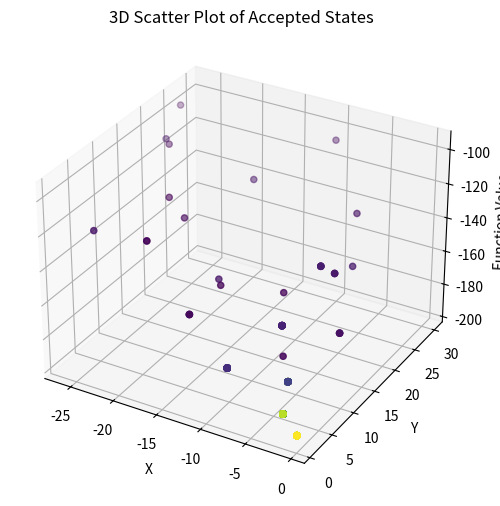
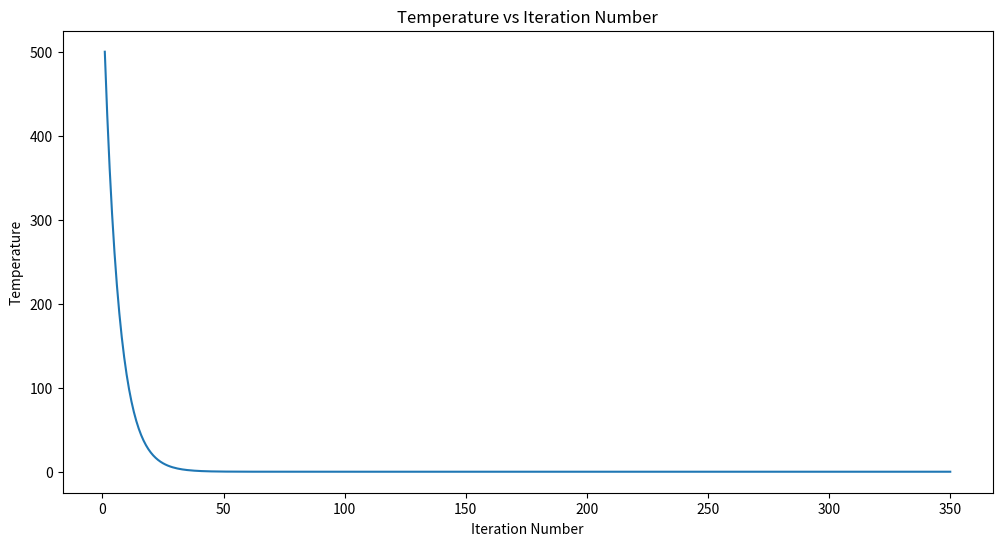
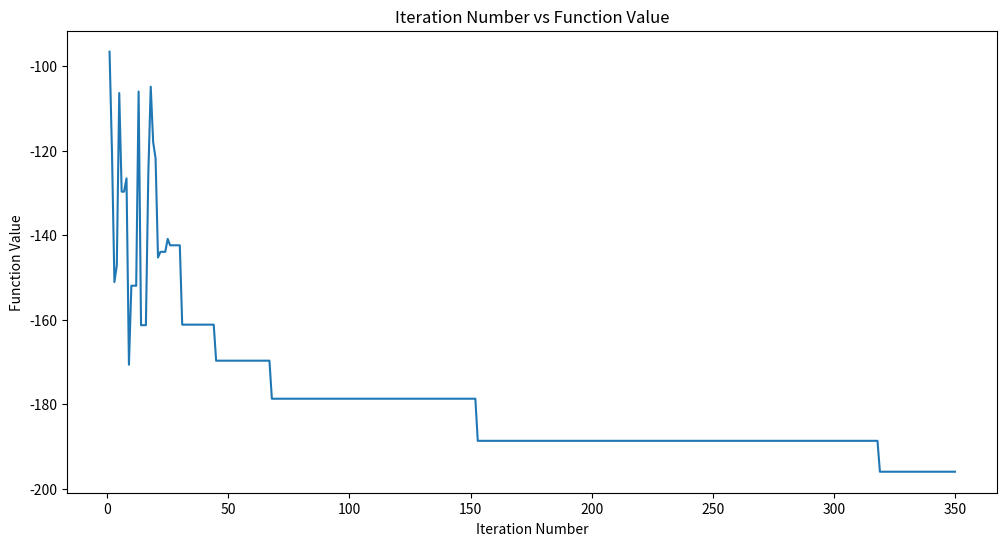

The script that saved these images, in order:
import random
import matplotlib.pyplot as plt
from mpl_toolkits.mplot3d import Axes3D
import numpy as np
import math

initial_temp = 500.0  # high initial temperature
cooling_factor = 0.85  # cooling factor (decrease by 1% each iteration)
num_iterations = 350
0
def objective_function(x, y):
    return -200 * math.exp(-0.02 * math.sqrt(x**2 + y**2))

# Generate random numbers for states i
current_x = random.uniform(-30, 0)
current_y = random.uniform(0, 30)

def accepted_States_plot(current_x, current_y, initial_temp, cooling_factor, num_iterations):
    temperatures = [initial_temp * (cooling_factor ** i) for i in range(num_iterations)]
    acceptance_rates = []
    current_xs = []  # store current_x values in each iteration
    current_ys = []  # store current_y values in each iteration
    current_zs = []

    for temp in temperatures:
        # initial guess
        current_z = objective_function(current_x, current_y)

        for _ in range(1):  # only one iteration per temperature step
            new_x = random.uniform(-30, 0)  # generate a new solution
            new_y = random.uniform(0, 30)
            new_z = objective_function(new_x, new_y)

            delta_z = new_z - current_z

            if delta_z < 0 or random.random() < math.exp(-delta_z / temp):
                current_x = new_x
                current_y = new_y
                current_z = new_z

            current_xs.append(current_x)  # store current_x value
            current_ys.append(current_y)  # store current_y value
            current_zs.append(current_z)

    return current_xs, current_ys, current_zs, temperatures

current_xs, current_ys, current_zs, temperatures = accepted_States_plot(current_x, current_y, initial_temp, cooling_factor, num_iterations)

# Creating a 3D scatter plot
fig = plt.figure(figsize=(12, 6))
ax = fig.add_subplot(111, projection='3d')
scatter = ax.scatter(current_xs, current_ys, current_zs, c=range(num_iterations), cmap='viridis')
ax.set_xlabel('X')
ax.set_ylabel('Y')
ax.set_zlabel('Function Value')
ax.set_title('3D Scatter Plot of Accepted States')
plt.savefig('3d_scatter_plot.png')
plt.show()

# Temperature vs Iteration Number graph
plt.figure(figsize=(12, 6))
plt.plot(range(1, num_iterations + 1), temperatures)
plt.xlabel('Iteration Number')
plt.ylabel('Temperature')
plt.title('Temperature vs Iteration Number')
plt.savefig('temperature_vs_iteration.png')
plt.show()

# Iteration Number vs Function Value graph
plt.figure(figsize=(12, 6))
plt.plot(range(1, num_iterations + 1), current_zs)
plt.xlabel('Iteration Number')
plt.ylabel('Function Value')
plt.title('Iteration Number vs Function Value')
plt.savefig('function_value_vs_iteration.png')
plt.show()